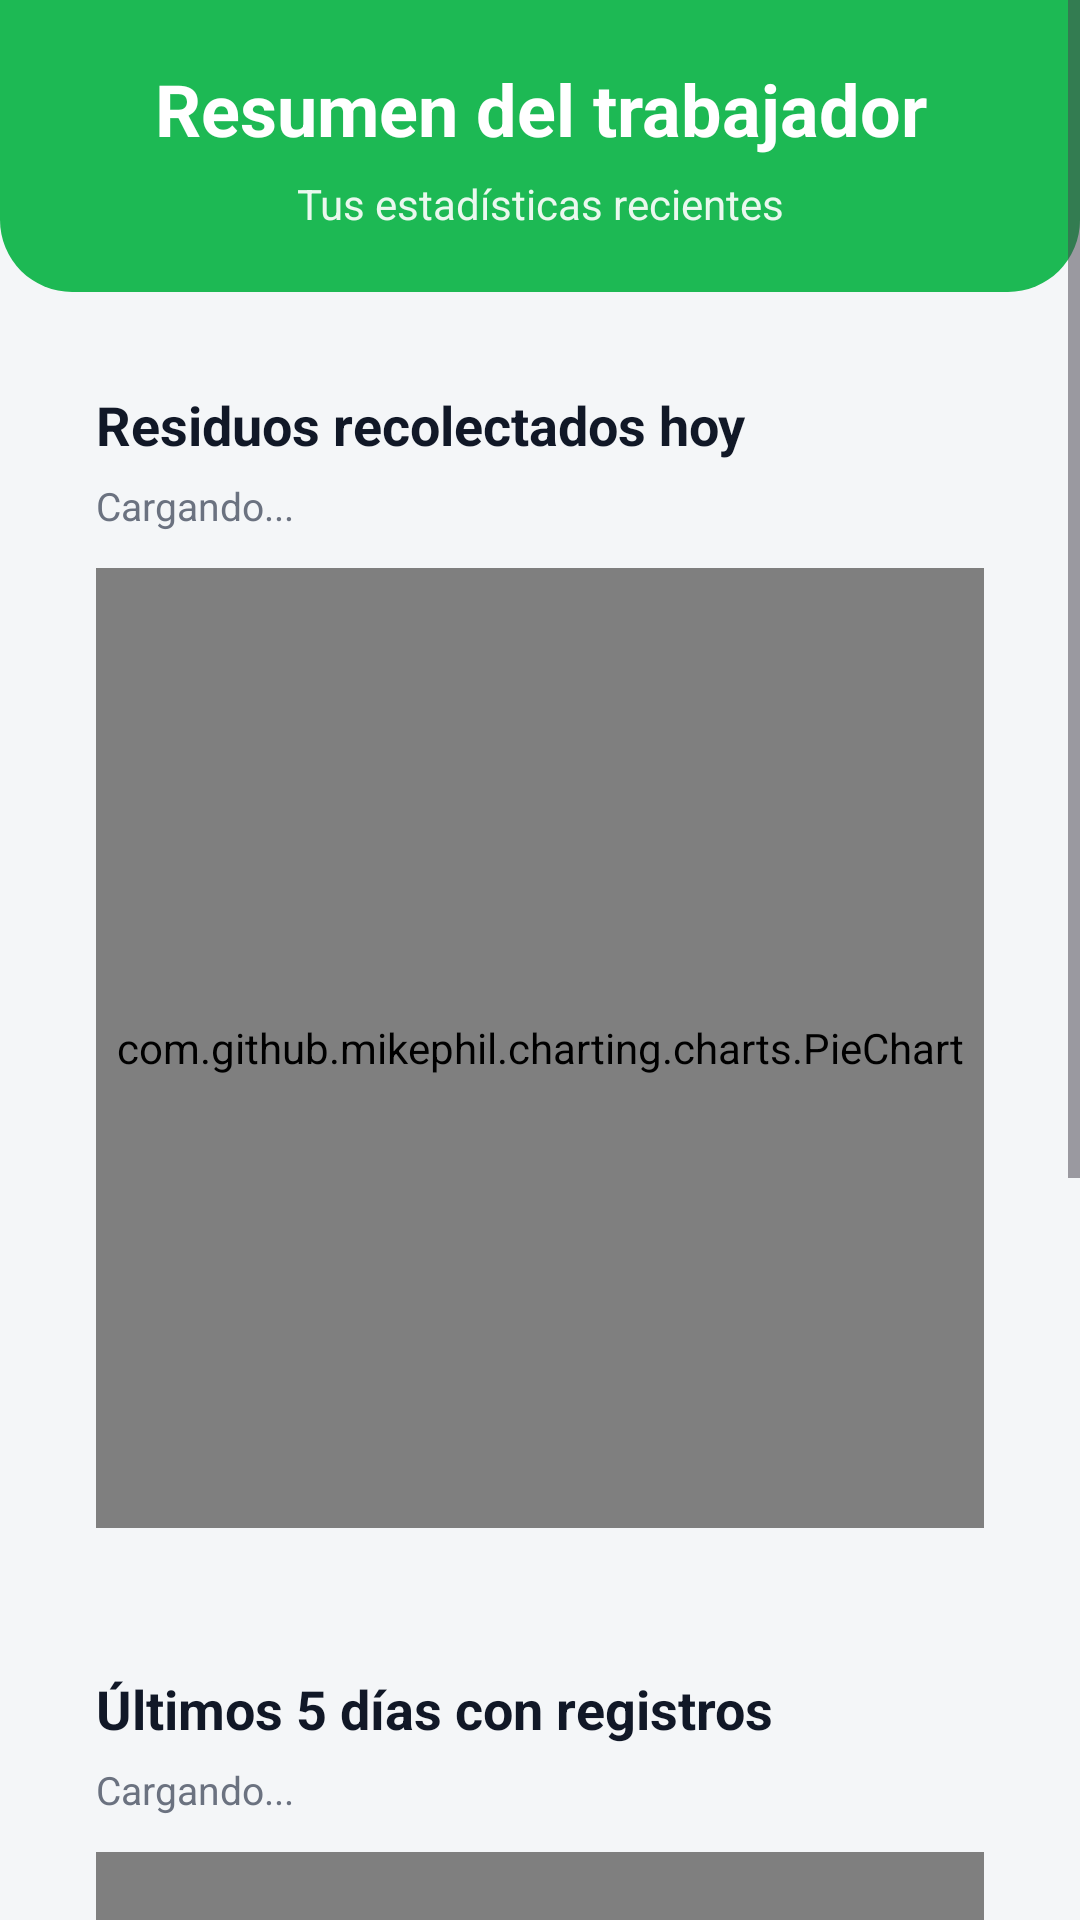

Produce the Android XML layout that renders to this screen, including the resource entries it uses.
<!-- AndroidManifest.xml: application theme Theme.ECOLIMAPP -->
<!-- res/layout/activity_resumen.xml -->
<?xml version="1.0" encoding="utf-8"?>
<ScrollView xmlns:android="http://schemas.android.com/apk/res/android"
    android:layout_width="match_parent"
    android:layout_height="match_parent"
    android:background="#F4F6F8"
    android:fillViewport="true">

    <LinearLayout
        android:layout_width="match_parent"
        android:layout_height="wrap_content"
        android:orientation="vertical">

        <LinearLayout
            android:layout_width="match_parent"
            android:layout_height="wrap_content"
            android:background="@drawable/header_verde_curvo"
            android:orientation="vertical"
            android:padding="20dp">

            <TextView
                android:id="@+id/tvTituloResumen"
                android:layout_width="match_parent"
                android:layout_height="wrap_content"
                android:gravity="center"
                android:text="Resumen del trabajador"
                android:textColor="#FFFFFF"
                android:textSize="24sp"
                android:textStyle="bold" />

            <TextView
                android:id="@+id/tvSubtituloResumen"
                android:layout_width="match_parent"
                android:layout_height="wrap_content"
                android:layout_marginTop="6dp"
                android:gravity="center"
                android:text="Tus estadísticas recientes"
                android:textColor="#EAF8EE"
                android:textSize="14sp" />
        </LinearLayout>

        <LinearLayout
            android:layout_width="match_parent"
            android:layout_height="wrap_content"
            android:layout_margin="16dp"
            android:background="@drawable/bg_card_white"
            android:elevation="4dp"
            android:orientation="vertical"
            android:padding="16dp">

            <TextView
                android:layout_width="wrap_content"
                android:layout_height="wrap_content"
                android:text="Residuos recolectados hoy"
                android:textColor="#111827"
                android:textSize="18sp"
                android:textStyle="bold" />

            <TextView
                android:id="@+id/tvEstadoTorta"
                android:layout_width="wrap_content"
                android:layout_height="wrap_content"
                android:layout_marginTop="6dp"
                android:text="Cargando..."
                android:textColor="#6B7280"
                android:textSize="13sp" />

            <com.github.mikephil.charting.charts.PieChart
                android:id="@+id/pieChartResiduos"
                android:layout_width="match_parent"
                android:layout_height="320dp"
                android:layout_marginTop="12dp" />
        </LinearLayout>

        <LinearLayout
            android:layout_width="match_parent"
            android:layout_height="wrap_content"
            android:layout_marginStart="16dp"
            android:layout_marginEnd="16dp"
            android:layout_marginBottom="16dp"
            android:background="@drawable/bg_card_white"
            android:elevation="4dp"
            android:orientation="vertical"
            android:padding="16dp">

            <TextView
                android:layout_width="wrap_content"
                android:layout_height="wrap_content"
                android:text="Últimos 5 días con registros"
                android:textColor="#111827"
                android:textSize="18sp"
                android:textStyle="bold" />

            <TextView
                android:id="@+id/tvEstadoBarras"
                android:layout_width="wrap_content"
                android:layout_height="wrap_content"
                android:layout_marginTop="6dp"
                android:text="Cargando..."
                android:textColor="#6B7280"
                android:textSize="13sp" />

            <com.github.mikephil.charting.charts.BarChart
                android:id="@+id/barChartDias"
                android:layout_width="match_parent"
                android:layout_height="320dp"
                android:layout_marginTop="12dp" />
        </LinearLayout>

        <Button
            android:id="@+id/btnVolverResumen"
            android:layout_width="match_parent"
            android:layout_height="50dp"
            android:layout_marginStart="16dp"
            android:layout_marginEnd="16dp"
            android:layout_marginBottom="24dp"
            android:backgroundTint="#16A34A"
            android:text="Volver"
            android:textAllCaps="false"
            android:textColor="#FFFFFF"
            android:textStyle="bold" />

    </LinearLayout>
</ScrollView>
<!-- resources referenced by this layout -->
<resources>
  <!-- drawable header_verde_curvo (drawable) -->
  <shape xmlns:android="http://schemas.android.com/apk/res/android">
      <solid android:color="#1DB954" />
      <corners
          android:bottomLeftRadius="24dp"
          android:bottomRightRadius="24dp" />
  </shape>
  <style name="Theme.ECOLIMAPP" parent="Base.Theme.ECOLIMAPP" />
  <style name="Base.Theme.ECOLIMAPP" parent="Theme.Material3.DayNight.NoActionBar">
          
          
      </style>
</resources>
